Run: headless pygame with SDL's dummy video driver; simulated clock (each Clock.tick advances the game by its frame time, no real sleeping); random seed 0; keys injected as events and as key.get_pressed() state; no mouse input.
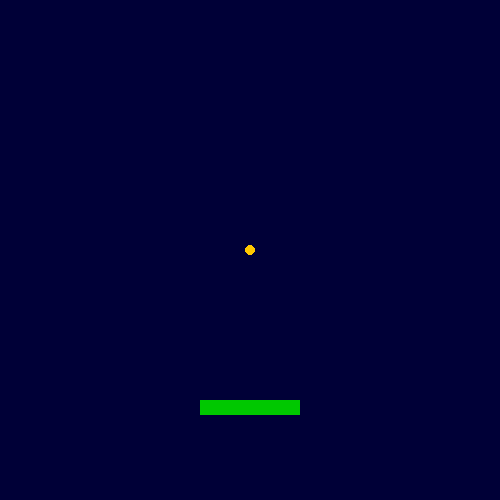
Frame 1 of 4 · flips 1–60 · no input
Frame 2 of 4 · flips 61–180 · tapped SPACE, RETURN · held RIGHT (→), D · screen unchanged from frame 1, image omitted
Frame 3 of 4 · flips 181–300 · held DOWN (↓), S · screen unchanged from frame 2, image omitted
Frame 4 of 4 · flips 301–420 · held LEFT (←), A, UP (↑), W · screen unchanged from frame 3, image omitted

The pygame program that drew these frames:

# benis first python game
import pygame
import random
import sys

print("You can try 5 times and it will count all hits. Good luck.")

scrx=500
scry=500

paddlewidth=100
paddleheight=15
paddlex=100
paddley=400
actualpaddlespeed = 0
maxpaddlespeed = 500

ballx=int(scrx*0.5)
bally=int(scrx*0.5)
ballrad = 5
ballspeedx=200
ballspeedy=-200
maxballspeedy = 200

# lebenspunkte lp
lp=6
hits = 0

STATE_PAUSE = 0
STATE_PLAY = 1
GAMESTATE = STATE_PAUSE

# time processing
deltaTime = 0
ticksLastFrame = 0
def getDeltaTime():
	global deltaTime, ticksLastFrame
	t=pygame.time.get_ticks()
	deltaTime = (t-ticksLastFrame)*0.001
	ticksLastFrame = t

def ballmove():
	global ballx, bally, ballspeedy, ballspeedx, hits
	
	if GAMESTATE != STATE_PLAY:
		return
		
	ballx += ballspeedx*deltaTime
	bally += ballspeedy*deltaTime
	# check if ball has hit the paddle
	if bally>=paddley and bally<=paddley+paddleheight and ballx>=paddlex and ballx<=paddlex+paddlewidth:
		bally=paddley-1
		ballspeedy=-ballspeedy
		hits+=1
		# randomize speed
		if ballx<=paddlex+paddlewidth*0.5:
			ballspeedx -= ballx-paddlex
		else:
			ballspeedx+= ballx-paddlex *0.5
	# pogo
	if ballspeedy != maxballspeedy:
		ballspeedy += 225*deltaTime
	# bounce
	if bally-ballrad <= 0:
		ballspeedy=-ballspeedy
		bally = ballrad+1
	if ballx-ballrad<=0:
		ballspeedx*=-1
		ballx=ballrad+1
	if ballx+ballrad>=scrx:
		ballspeedx*=-1
		ballx=scrx-ballrad-1
	if bally>=scry:
		reset()

def paddlemove():
	global paddlex
	if GAMESTATE != STATE_PLAY:
		return
	paddlex += actualpaddlespeed*deltaTime

def paddleblock():
	# only set globals if you manipulate them (?)
	global paddlex
	if paddlex <= 0:
		paddlex = 0
	if paddlex >= scrx - paddlewidth:
		paddlex = scrx - paddlewidth


def reset():
	global GAMESTATE, deltatime
	global lp, paddlex, paddley, actualpaddlespeed
	global ballx, bally, ballspeedx, ballspeedy

	GAMESTATE = STATE_PAUSE

	paddlex = 200
	paddley = 400
	ballx = int(scrx*0.5)
	bally = int(scry*0.5)

	lp=lp-1
	
	ballspeedx=random.randint(-2,2)
	if ballspeedx == 0:
		ballspeedx = 1
		
	ballspeedx=ballspeedx*100

	ballspeedy=random.randint(-2,2)
	if ballspeedy == 0:
		ballspeedy = 2
		
	ballspeedy=ballspeedy*100

	screen.fill((0,0,55))
	drawball()
	drawpaddle()
	pygame.display.flip()
	# wait in ms
	pygame.time.wait(1000)
	# call getDeltaTime twice to remove time lag.
	getDeltaTime()
	getDeltaTime()
	actualpaddlespeed = 0
	GAMESTATE = STATE_PLAY

def drawball():
	# circle(screen, (colr, colg, colb),(x,y),donotfill) <- 0, 1
	pygame.draw.circle(screen, (255,200,0),(int(ballx), int(bally)), ballrad, 0)

def drawpaddle():
	# rect(screen, (colr, colg, colb),(x,y,width, height), donotfill)
	pygame.draw.rect(screen,(0,200,0),(int(paddlex), int(paddley), paddlewidth, paddleheight), 0)

# game starts here
pygame.init()
screen = pygame.display.set_mode([scrx, scry])
pygame.display.set_caption("Pogo")

reset()

keyleft = 0
keyright = 0
while lp>0:
	for event in pygame.event.get():
		if event.type == pygame.QUIT: sys.exit()
		if event.type == pygame.KEYDOWN:
			if event.key == pygame.K_LEFT:
				keyleft = 1
			if event.key==pygame.K_RIGHT:
				keyright = 1
			# exit handler
			if event.key==pygame.K_q:
				print("Done. You exited yourself and have "+str(hits)+" hits.")
				sys.exit()
		if event.type == pygame.KEYUP:
			if event.key==pygame.K_LEFT:
				keyleft=0
			if event.key==pygame.K_RIGHT:
				keyright=0
# keymap processing
	if keyleft==1 and keyright==0:
		actualpaddlespeed = -maxpaddlespeed
	if keyleft==0 and keyright==1:
		actualpaddlespeed = maxpaddlespeed
	if keyleft==0 and keyright ==0:
		actualpaddlespeed = 0

	screen.fill((0,0,55))
	paddlemove()
	paddleblock()
	drawpaddle()
	ballmove()
	drawball()
	pygame.display.flip()
	getDeltaTime()
	
print("Done. You have "+str(hits)+" hits.")
